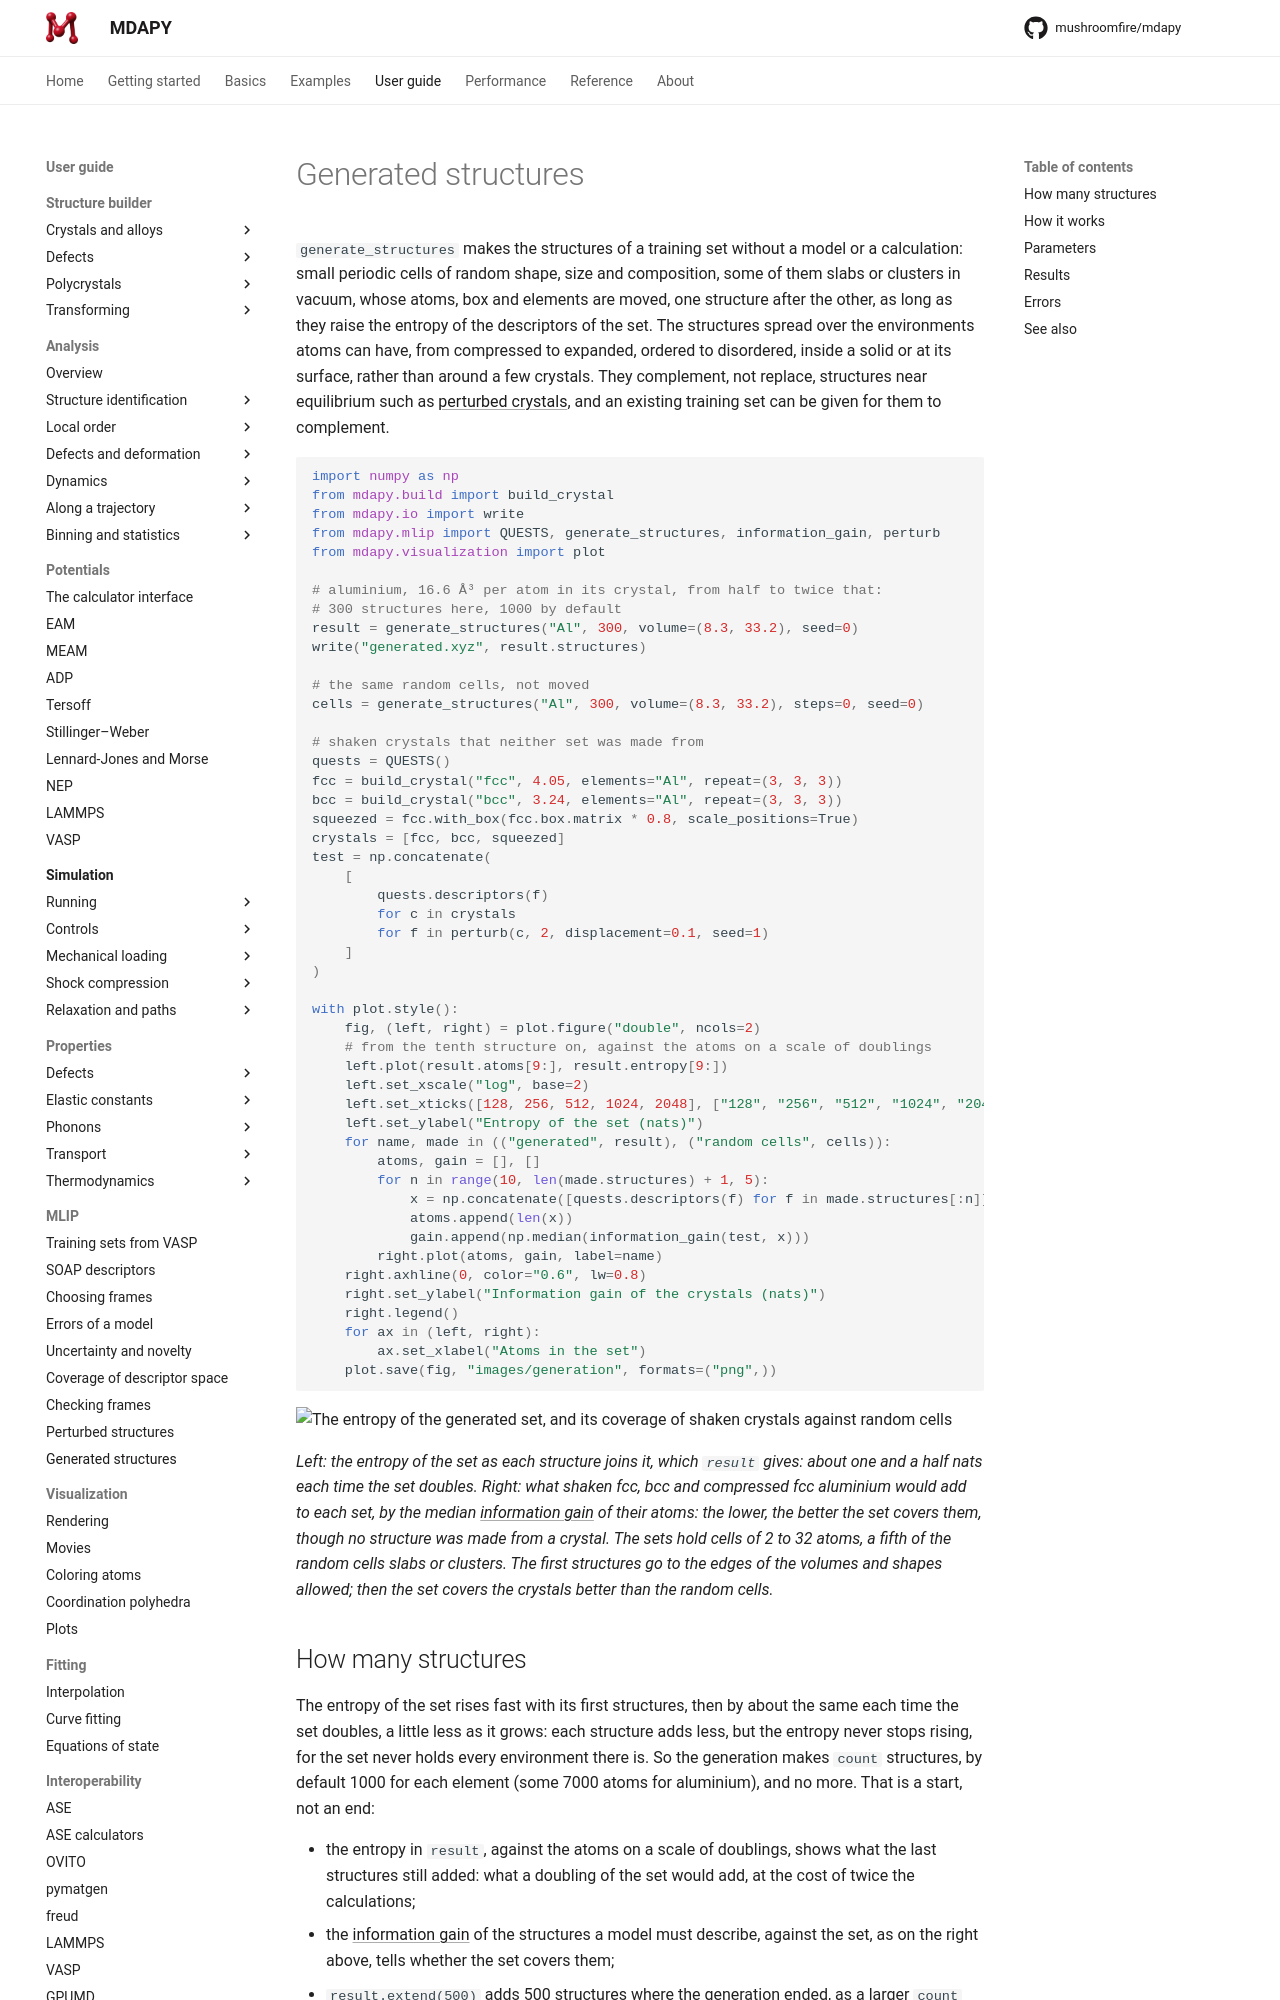

repository: mushroomfire/mdapy · page: 2.2/user-guide/mlip/generation/index.html · generator: mkdocs

# Generated structures

`generate_structures` makes the structures of a training set without a
model or a calculation: small periodic cells of random shape, size and
composition, some of them slabs or clusters in vacuum, whose atoms, box and
elements are moved, one structure after the other, as long as they raise the
entropy of the descriptors of the set. The structures spread over the
environments atoms can have, from compressed to expanded, ordered to
disordered, inside a solid or at its surface, rather than around a few
crystals. They complement, not replace, structures near equilibrium such as
[perturbed crystals](perturbation.md), and an existing training set can be
given for them to complement.

```python
import numpy as np
from mdapy.build import build_crystal
from mdapy.io import write
from mdapy.mlip import QUESTS, generate_structures, information_gain, perturb
from mdapy.visualization import plot

# aluminium, 16.6 Å³ per atom in its crystal, from half to twice that:
# 300 structures here, 1000 by default
result = generate_structures("Al", 300, volume=(8.3, 33.2), seed=0)
write("generated.xyz", result.structures)

# the same random cells, not moved
cells = generate_structures("Al", 300, volume=(8.3, 33.2), steps=0, seed=0)

# shaken crystals that neither set was made from
quests = QUESTS()
fcc = build_crystal("fcc", 4.05, elements="Al", repeat=(3, 3, 3))
bcc = build_crystal("bcc", 3.24, elements="Al", repeat=(3, 3, 3))
squeezed = fcc.with_box(fcc.box.matrix * 0.8, scale_positions=True)
crystals = [fcc, bcc, squeezed]
test = np.concatenate(
    [
        quests.descriptors(f)
        for c in crystals
        for f in perturb(c, 2, displacement=0.1, seed=1)
    ]
)

with plot.style():
    fig, (left, right) = plot.figure("double", ncols=2)
    # from the tenth structure on, against the atoms on a scale of doublings
    left.plot(result.atoms[9:], result.entropy[9:])
    left.set_xscale("log", base=2)
    left.set_xticks([128, 256, 512, 1024, 2048], ["128", "256", "512", "1024", "2048"])
    left.set_ylabel("Entropy of the set (nats)")
    for name, made in (("generated", result), ("random cells", cells)):
        atoms, gain = [], []
        for n in range(10, len(made.structures) + 1, 5):
            x = np.concatenate([quests.descriptors(f) for f in made.structures[:n]])
            atoms.append(len(x))
            gain.append(np.median(information_gain(test, x)))
        right.plot(atoms, gain, label=name)
    right.axhline(0, color="0.6", lw=0.8)
    right.set_ylabel("Information gain of the crystals (nats)")
    right.legend()
    for ax in (left, right):
        ax.set_xlabel("Atoms in the set")
    plot.save(fig, "images/generation", formats=("png",))
```

![The entropy of the generated set, and its coverage of shaken crystals against random cells](images/generation.png)

*Left: the entropy of the set as each structure joins it, which `result`
gives: about one and a half nats each time the set doubles. Right: what shaken fcc, bcc and compressed fcc aluminium would add to
each set, by the median [information gain](coverage.md) of their atoms: the
lower, the better the set covers them, though no structure was made from a
crystal. The sets hold cells of 2 to 32 atoms, a fifth of the random cells
slabs or clusters. The first structures go to the edges of the volumes and
shapes allowed; then the set covers the crystals better than the random
cells.*
